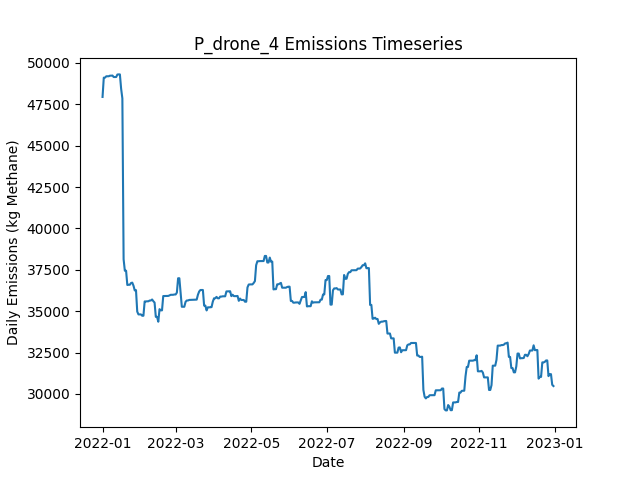

The table this chart was drawn from, first rows:
Date, Daily Emissions (Kg Methane), Daily Mitigable Emissions (Kg Methane), Daily Non-Mitigable Emissions (Kg Methan…, Daily Cost ($), Active Leaks, New Leaks, Leaks Repaired, Leaks Naturally Repaired, Leaks Tagged, Daily Repair Cost ($), Daily Natural Repair Cost ($), drone Deployment Cost ($), drone Sites flagged for Follow-Up, drone Leaks tagged for repair, drone Sites Visited, drone Travel Time (Minutes), drone Survey Time (Minutes), OGI_FU Deployment Cost ($), OGI_FU Sites flagged for Follow-Up, OGI_FU Leaks tagged for repair, OGI_FU Sites Visited, OGI_FU Travel Time (Minutes), OGI_FU Survey Time (Minutes)
2022-01-01, 47945, 10119, 37826, 500, 365, 366, 0, 1, 0.00000, 0.00000, 200, 500, 0, , 9, 300, 180, 0.00000, , 0, 0, 0, 0
2022-01-02, 49110, 10126, 38984, 500, 369, 4, 0, 0, 0.00000, 0.00000, 0.00000, 500, 0, , 1, 30, 20, 0.00000, , 0, 0, 0, 0
2022-01-03, 49110, 10126, 38984, 3000, 368, 0, 0, 1, 246, 0.00000, 200, 0.00000, 9, , 0, 0, 0, 3000, , 246, 9, 360, 1080
2022-01-04, 49193, 10209, 38984, 500, 369, 1, 0, 0, 27, 0.00000, 0.00000, 0.00000, 1, , 0, 0, 0, 500, , 27, 1, 30, 120
2022-01-05, 49194, 10210, 38984, 0.00000, 369, 1, 0, 1, 0.00000, 0.00000, 200, 0.00000, 0, , 0, 0, 0, 0.00000, , 0, 0, 0, 0
2022-01-06, 49194, 10210, 38984, 0.00000, 369, 0, 0, 0, 0.00000, 0.00000, 0.00000, 0.00000, 0, , 0, 0, 0, 0.00000, , 0, 0, 0, 0
2022-01-07, 49229, 10245, 38984, 0.00000, 371, 2, 0, 0, 0.00000, 0.00000, 0.00000, 0.00000, 0, , 0, 0, 0, 0.00000, , 0, 0, 0, 0
2022-01-08, 49229, 10245, 38984, 0.00000, 371, 0, 0, 0, 0.00000, 0.00000, 0.00000, 0.00000, 0, , 0, 0, 0, 0.00000, , 0, 0, 0, 0
2022-01-09, 49237, 10253, 38984, 0.00000, 374, 3, 0, 0, 0.00000, 0.00000, 0.00000, 0.00000, 0, , 0, 0, 0, 0.00000, , 0, 0, 0, 0
2022-01-10, 49147, 10267, 38880, 0.00000, 374, 1, 0, 0, 0.00000, 0.00000, 0.00000, 0.00000, 0, , 0, 0, 0, 0.00000, , 0, 0, 0, 0
2022-01-11, 49147, 10267, 38880, 0.00000, 374, 0, 0, 0, 0.00000, 0.00000, 0.00000, 0.00000, 0, , 0, 0, 0, 0.00000, , 0, 0, 0, 0
2022-01-12, 49148, 10268, 38880, 0.00000, 375, 1, 0, 0, 0.00000, 0.00000, 0.00000, 0.00000, 0, , 0, 0, 0, 0.00000, , 0, 0, 0, 0
2022-01-13, 49299, 10419, 38880, 0.00000, 377, 2, 0, 0, 0.00000, 0.00000, 0.00000, 0.00000, 0, , 0, 0, 0, 0.00000, , 0, 0, 0, 0
2022-01-14, 49306, 10426, 38880, 0.00000, 379, 2, 0, 0, 0.00000, 0.00000, 0.00000, 0.00000, 0, , 0, 0, 0, 0.00000, , 0, 0, 0, 0
2022-01-15, 49306, 10426, 38880, 0.00000, 379, 0, 0, 0, 0.00000, 0.00000, 0.00000, 0.00000, 0, , 0, 0, 0, 0.00000, , 0, 0, 0, 0
2022-01-16, 48442, 10426, 38016, 0.00000, 378, 0, 0, 0, 0.00000, 0.00000, 0.00000, 0.00000, 0, , 0, 0, 0, 0.00000, , 0, 0, 0, 0
2022-01-17, 47855, 10426, 37428, 0.00000, 376, 0, 0, 0, 0.00000, 0.00000, 0.00000, 0.00000, 0, , 0, 0, 0, 0.00000, , 0, 0, 0, 0
2022-01-18, 38136, 1002, 37135, 41400, 168, 0, 207, 0, 0.00000, 41400, 0.00000, 0.00000, 0, , 0, 0, 0, 0.00000, , 0, 0, 0, 0
2022-01-19, 37443, 308, 37135, 4400, 146, 0, 22, 0, 0.00000, 4400, 0.00000, 0.00000, 0, , 0, 0, 0, 0.00000, , 0, 0, 0, 0
2022-01-20, 37446, 311.7, 37135, 0.00000, 147, 1, 0, 0, 0.00000, 0.00000, 0.00000, 0.00000, 0, , 0, 0, 0, 0.00000, , 0, 0, 0, 0
2022-01-21, 36582, 311.7, 36271, 0.00000, 146, 0, 0, 0, 0.00000, 0.00000, 0.00000, 0.00000, 0, , 0, 0, 0, 0.00000, , 0, 0, 0, 0
2022-01-22, 36595, 324.3, 36271, 0.00000, 148, 2, 0, 0, 0.00000, 0.00000, 0.00000, 0.00000, 0, , 0, 0, 0, 0.00000, , 0, 0, 0, 0
2022-01-23, 36595, 324.3, 36271, 0.00000, 148, 0, 0, 0, 0.00000, 0.00000, 0.00000, 0.00000, 0, , 0, 0, 0, 0.00000, , 0, 0, 0, 0
2022-01-24, 36701, 430.6, 36271, 0.00000, 148, 1, 0, 1, 0.00000, 0.00000, 200, 0.00000, 0, , 0, 0, 0, 0.00000, , 0, 0, 0, 0
2022-01-25, 36724, 452.8, 36271, 0.00000, 150, 2, 0, 0, 0.00000, 0.00000, 0.00000, 0.00000, 0, , 0, 0, 0, 0.00000, , 0, 0, 0, 0
2022-01-26, 36534, 453.6, 36081, 0.00000, 150, 2, 0, 0, 0.00000, 0.00000, 0.00000, 0.00000, 0, , 0, 0, 0, 0.00000, , 0, 0, 0, 0
2022-01-27, 36251, 463.7, 35787, 0.00000, 152, 3, 0, 0, 0.00000, 0.00000, 0.00000, 0.00000, 0, , 0, 0, 0, 0.00000, , 0, 0, 0, 0
2022-01-28, 36272, 485.4, 35787, 0.00000, 154, 2, 0, 0, 0.00000, 0.00000, 0.00000, 0.00000, 0, , 0, 0, 0, 0.00000, , 0, 0, 0, 0
2022-01-29, 34975, 518.7, 34456, 0.00000, 155, 4, 0, 1, 0.00000, 0.00000, 200, 0.00000, 0, , 0, 0, 0, 0.00000, , 0, 0, 0, 0
2022-01-30, 34804, 537.9, 34266, 0.00000, 157, 3, 0, 0, 0.00000, 0.00000, 0.00000, 0.00000, 0, , 0, 0, 0, 0.00000, , 0, 0, 0, 0
2022-01-31, 34804, 537.9, 34266, 0.00000, 157, 0, 0, 0, 0.00000, 0.00000, 0.00000, 0.00000, 0, , 0, 0, 0, 0.00000, , 0, 0, 0, 0
2022-02-01, 34805, 538.3, 34266, 0.00000, 158, 1, 0, 0, 0.00000, 0.00000, 0.00000, 0.00000, 0, , 0, 0, 0, 0.00000, , 0, 0, 0, 0
2022-02-02, 34722, 542, 34180, 0.00000, 158, 1, 0, 0, 0.00000, 0.00000, 0.00000, 0.00000, 0, , 0, 0, 0, 0.00000, , 0, 0, 0, 0
2022-02-03, 34723, 543.6, 34180, 0.00000, 159, 2, 0, 1, 0.00000, 0.00000, 200, 0.00000, 0, , 0, 0, 0, 0.00000, , 0, 0, 0, 0
2022-02-04, 35587, 543.6, 35044, 0.00000, 160, 1, 0, 0, 0.00000, 0.00000, 0.00000, 0.00000, 0, , 0, 0, 0, 0.00000, , 0, 0, 0, 0
2022-02-05, 35587, 543.6, 35044, 0.00000, 160, 0, 0, 0, 0.00000, 0.00000, 0.00000, 0.00000, 0, , 0, 0, 0, 0.00000, , 0, 0, 0, 0
2022-02-06, 35596, 552.3, 35044, 0.00000, 161, 1, 0, 0, 0.00000, 0.00000, 0.00000, 0.00000, 0, , 0, 0, 0, 0.00000, , 0, 0, 0, 0
2022-02-07, 35596, 552.3, 35044, 0.00000, 161, 0, 0, 0, 0.00000, 0.00000, 0.00000, 0.00000, 0, , 0, 0, 0, 0.00000, , 0, 0, 0, 0
2022-02-08, 35642, 598.6, 35044, 0.00000, 163, 2, 0, 0, 0.00000, 0.00000, 0.00000, 0.00000, 0, , 0, 0, 0, 0.00000, , 0, 0, 0, 0
2022-02-09, 35644, 599.7, 35044, 0.00000, 164, 1, 0, 0, 0.00000, 0.00000, 0.00000, 0.00000, 0, , 0, 0, 0, 0.00000, , 0, 0, 0, 0
2022-02-10, 35706, 661.9, 35044, 0.00000, 165, 1, 0, 0, 0.00000, 0.00000, 0.00000, 0.00000, 0, , 0, 0, 0, 0.00000, , 0, 0, 0, 0
2022-02-11, 35602, 661.9, 34940, 0.00000, 164, 0, 0, 0, 0.00000, 0.00000, 0.00000, 0.00000, 0, , 0, 0, 0, 0.00000, , 0, 0, 0, 0
2022-02-12, 35519, 665.6, 34854, 0.00000, 164, 1, 0, 0, 0.00000, 0.00000, 0.00000, 0.00000, 0, , 0, 0, 0, 0.00000, , 0, 0, 0, 0
2022-02-13, 34655, 665.6, 33990, 0.00000, 163, 0, 0, 0, 0.00000, 0.00000, 0.00000, 0.00000, 0, , 0, 0, 0, 0.00000, , 0, 0, 0, 0
2022-02-14, 34655, 665.6, 33990, 0.00000, 163, 0, 0, 0, 0.00000, 0.00000, 0.00000, 0.00000, 0, , 0, 0, 0, 0.00000, , 0, 0, 0, 0
2022-02-15, 34361, 665.2, 33696, 0.00000, 161, 0, 0, 1, 0.00000, 0.00000, 200, 0.00000, 0, , 0, 0, 0, 0.00000, , 0, 0, 0, 0
2022-02-16, 35121, 665, 34456, 0.00000, 160, 1, 0, 1, 0.00000, 0.00000, 200, 0.00000, 0, , 0, 0, 0, 0.00000, , 0, 0, 0, 0
2022-02-17, 35050, 696.9, 34353, 0.00000, 160, 1, 0, 0, 0.00000, 0.00000, 0.00000, 0.00000, 0, , 0, 0, 0, 0.00000, , 0, 0, 0, 0
2022-02-18, 35050, 696.9, 34353, 0.00000, 160, 0, 0, 0, 0.00000, 0.00000, 0.00000, 0.00000, 0, , 0, 0, 0, 0.00000, , 0, 0, 0, 0
2022-02-19, 35913, 696.6, 35217, 0.00000, 160, 1, 0, 1, 0.00000, 0.00000, 200, 0.00000, 0, , 0, 0, 0, 0.00000, , 0, 0, 0, 0
2022-02-20, 35917, 700.1, 35217, 0.00000, 161, 2, 0, 0, 0.00000, 0.00000, 0.00000, 0.00000, 0, , 0, 0, 0, 0.00000, , 0, 0, 0, 0
2022-02-21, 35917, 700.1, 35217, 0.00000, 161, 0, 0, 0, 0.00000, 0.00000, 0.00000, 0.00000, 0, , 0, 0, 0, 0.00000, , 0, 0, 0, 0
2022-02-22, 35917, 700.7, 35217, 0.00000, 163, 2, 0, 0, 0.00000, 0.00000, 0.00000, 0.00000, 0, , 0, 0, 0, 0.00000, , 0, 0, 0, 0
2022-02-23, 35921, 704.3, 35217, 0.00000, 164, 1, 0, 0, 0.00000, 0.00000, 0.00000, 0.00000, 0, , 0, 0, 0, 0.00000, , 0, 0, 0, 0
2022-02-24, 35950, 733.5, 35217, 0.00000, 166, 2, 0, 0, 0.00000, 0.00000, 0.00000, 0.00000, 0, , 0, 0, 0, 0.00000, , 0, 0, 0, 0
2022-02-25, 35988, 771.7, 35217, 0.00000, 167, 1, 0, 0, 0.00000, 0.00000, 0.00000, 0.00000, 0, , 0, 0, 0, 0.00000, , 0, 0, 0, 0
2022-02-26, 35989, 772.7, 35217, 0.00000, 169, 2, 0, 0, 0.00000, 0.00000, 0.00000, 0.00000, 0, , 0, 0, 0, 0.00000, , 0, 0, 0, 0
2022-02-27, 35989, 772.7, 35217, 0.00000, 169, 0, 0, 0, 0.00000, 0.00000, 0.00000, 0.00000, 0, , 0, 0, 0, 0.00000, , 0, 0, 0, 0
2022-02-28, 36009, 791.9, 35217, 0.00000, 172, 3, 0, 0, 0.00000, 0.00000, 0.00000, 0.00000, 0, , 0, 0, 0, 0.00000, , 0, 0, 0, 0
2022-03-01, 36009, 791.9, 35217, 0.00000, 172, 0, 0, 0, 0.00000, 0.00000, 0.00000, 0.00000, 0, , 0, 0, 0, 0.00000, , 0, 0, 0, 0
... 305 more rows
